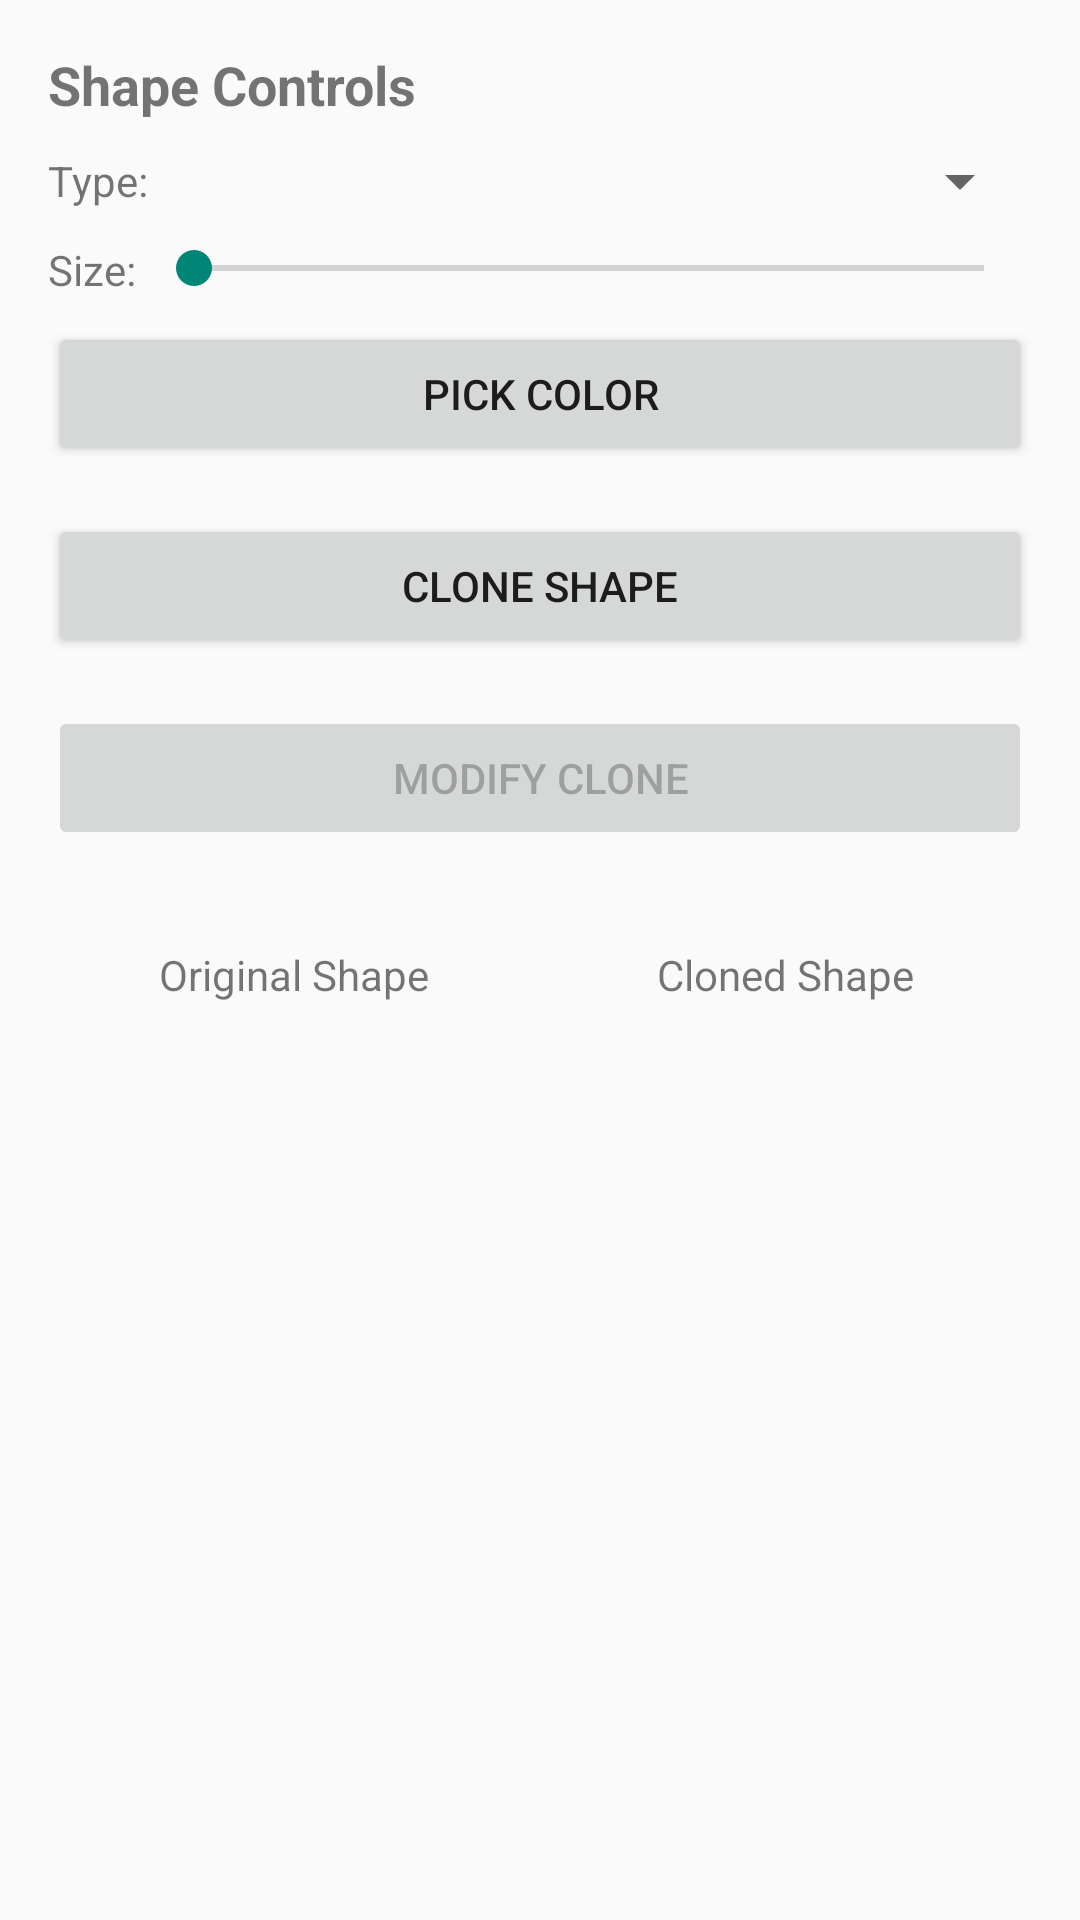

This screen was rendered from an Android layout file. Write that file and the resources it references.
<!-- AndroidManifest.xml: application theme Theme.Immersive -->
<!-- res/layout/activity_pattern_prototype.xml -->
<?xml version="1.0" encoding="utf-8"?>
<ScrollView xmlns:android="http://schemas.android.com/apk/res/android"
    android:layout_width="match_parent"
    android:layout_height="match_parent"
    android:padding="16dp">

    <LinearLayout
        android:layout_width="match_parent"
        android:layout_height="wrap_content"
        android:orientation="vertical">

        
        <TextView
            android:layout_width="wrap_content"
            android:layout_height="wrap_content"
            android:text="Shape Controls"
            android:textSize="18sp"
            android:textStyle="bold"
            android:layout_marginBottom="8dp"/>

        <LinearLayout
            android:layout_width="match_parent"
            android:layout_height="wrap_content"
            android:orientation="horizontal"
            android:layout_marginBottom="8dp">

            <TextView
                android:layout_width="wrap_content"
                android:layout_height="wrap_content"
                android:text="Type: "
                android:layout_gravity="center_vertical"/>

            <Spinner
                android:id="@+id/shape_type_spinner"
                android:layout_width="0dp"
                android:layout_height="wrap_content"
                android:layout_weight="1"/>
        </LinearLayout>

        <LinearLayout
            android:layout_width="match_parent"
            android:layout_height="wrap_content"
            android:orientation="horizontal"
            android:layout_marginBottom="8dp">

            <TextView
                android:layout_width="wrap_content"
                android:layout_height="wrap_content"
                android:text="Size: "
                android:layout_gravity="center_vertical"/>

            <SeekBar
                android:id="@+id/size_seekbar"
                android:layout_width="0dp"
                android:layout_height="wrap_content"
                android:layout_weight="1"
                android:max="150"/>
        </LinearLayout>

        <Button
            android:id="@+id/color_picker"
            android:layout_width="match_parent"
            android:layout_height="wrap_content"
            android:text="Pick Color"
            android:layout_marginBottom="16dp"/>

        <Button
            android:id="@+id/clone_button"
            android:layout_width="match_parent"
            android:layout_height="wrap_content"
            android:text="Clone Shape"
            android:layout_marginBottom="16dp"/>

        <Button
            android:id="@+id/modify_clone_button"
            android:layout_width="match_parent"
            android:layout_height="wrap_content"
            android:text="Modify Clone"
            android:layout_marginBottom="16dp"
            android:enabled="false"/>

        
        <LinearLayout
            android:layout_width="match_parent"
            android:layout_height="wrap_content"
            android:orientation="horizontal"
            android:layout_marginTop="16dp">

            <LinearLayout
                android:layout_width="0dp"
                android:layout_height="wrap_content"
                android:layout_weight="1"
                android:orientation="vertical"
                android:gravity="center">

                <TextView
                    android:id="@+id/original_info"
                    android:layout_width="wrap_content"
                    android:layout_height="wrap_content"
                    android:layout_marginBottom="8dp"
                    android:text="Original Shape"/>

                <ImageView
                    android:id="@+id/original_shape"
                    android:layout_width="100dp"
                    android:layout_height="100dp"/>
            </LinearLayout>

            <LinearLayout
                android:layout_width="0dp"
                android:layout_height="wrap_content"
                android:layout_weight="1"
                android:orientation="vertical"
                android:gravity="center">

                <TextView
                    android:id="@+id/cloned_info"
                    android:layout_width="wrap_content"
                    android:layout_height="wrap_content"
                    android:layout_marginBottom="8dp"
                    android:text="Cloned Shape"/>

                <ImageView
                    android:id="@+id/cloned_shape"
                    android:layout_width="100dp"
                    android:layout_height="100dp"
                    android:visibility="invisible"/>
            </LinearLayout>
        </LinearLayout>
    </LinearLayout>
</ScrollView>
<!-- resources referenced by this layout -->
<resources>
  <style name="Theme.Immersive" parent="Theme.AppCompat.Light.NoActionBar">
          <item name="android:windowTranslucentStatus">true</item>
          <item name="android:windowTranslucentNavigation">true</item>
          <item name="android:windowDrawsSystemBarBackgrounds">true</item>
          <item name="android:statusBarColor">@android:color/transparent</item>
          <item name="colorPrimary">@color/colorGitHubBlack</item>
      </style>
  <color name="colorGitHubBlack">#24292E</color>
</resources>
